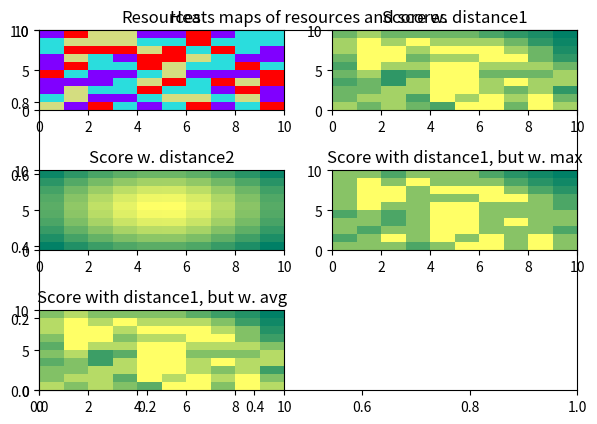

Generate this figure with matplotlib:
import random
import matplotlib.pyplot as plt
import numpy as np

k = 3 # Number of resources

R = [r for r in range(1, k + 1)] # Set of resources

# W = [random.randint(1, 10) for r in range(1, k + 1)] # Weights for each resources - Can be added later...

n = 10 # Number of rows in the matrix of resources

m = 10 # Number of colums in the matrix of resources

M = [[random.randint(0, k) 
      for j in range(0, m)] 
         for i in range(0, n)] # Matrix of resource-positions (generated at random)

# Distance functions
def distance1(i1, j1, r, M): # Distance function with inputs: index i1, j1 and resource r and matrix M
    dmin = len(M) + len(M[0])
    for i2 in range(0, n):
        for j2 in range(0, m):
            if M[i2][j2] == r:
                dmin = min(abs(i1 - i2) + abs(j1-j2), dmin)
    return dmin

def distance2(i1, j1, r, M): # Distance function with inputs: index i1, j1 and resource r and matrix M
    davg = 0
    count = 0
    for i2 in range(0, n):
        for j2 in range(0, m):
            if M[i2][j2] == r:
                count += 1
                davg += abs(i1 - i2) + abs(j1-j2)
    return davg/count

# Scores functions
S1 = [[1/(1 + sum([distance1(i, j, r, M) for r in R ]))
      for j in range(0, m)] 
         for i in range(0, n)] # Score matrix with distance1

S2 = [[1/(1 + sum([distance2(i, j, r, M) for r in R ])) 
      for j in range(0, m)] 
         for i in range(0, n)]

S3 = [[1/(1 + max([distance1(i, j, r, M) for r in R ])) 
      for j in range(0, m)] 
         for i in range(0, n)]

S4 = [[1/(1 + np.average([distance1(i, j, r, M) for r in R ])) 
      for j in range(0, m)] 
         for i in range(0, n)]

# Visualize resources and scores

plt.title('Heats maps of resources and scores')

plt.subplot(3,2,1)
plt.pcolormesh(M, cmap = 'rainbow')
plt.title('Resources')
 
plt.subplot(3,2,2)
plt.pcolormesh(S1, cmap = 'summer')
plt.title('Score w. distance1')
 
plt.subplot(3,2,3)
plt.pcolormesh(S2, cmap = 'summer')
plt.title('Score w. distance2')

plt.subplot(3,2,4)
plt.pcolormesh(S3, cmap = 'summer')
plt.title('Score with distance1, but w. max')

plt.subplot(3,2,5)
plt.pcolormesh(S4, cmap = 'summer')
plt.title('Score with distance1, but w. avg')

plt.tight_layout()
 
plt.show()